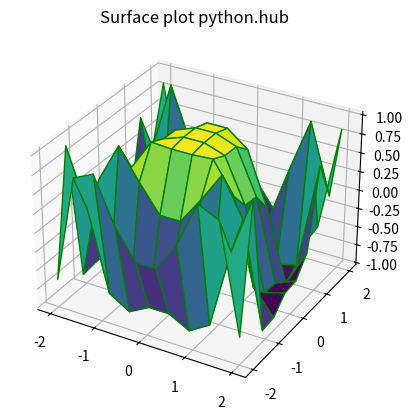

The matplotlib source for this figure:
# -*- coding: utf-8 -*-
"""
Created on Mon Jun  7 15:30:50 2021

[redacted]
"""

from mpl_toolkits import mplot3d
import numpy as np
import matplotlib.pyplot as plt

#defining surface and axes
x=np.outer(np.linspace(-2,2,10),np.ones(10))

y=x.copy().T

z=np.cos(x ** 2 + y** 3)

fig = plt.figure()

#syntax for 3-D plotting
ax=plt.axes(projection='3d')

#syntax for plotting
ax.plot_surface(x,y,z,cmap='viridis', edgecolor='green')

ax.set_title('Surface plot python.hub')
plt.show()